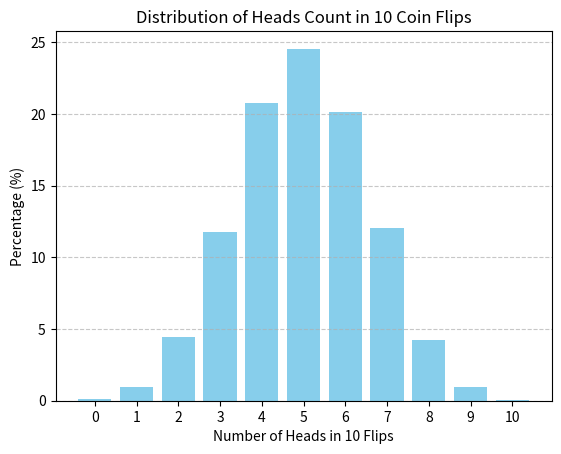

Recreate this plot in Python.
import random
import matplotlib.pyplot as plt
from typing import Dict


def flip_coin(
    num_trials: int = 10000,
    flips_per_trial: int = 10
) -> Dict[int, float]:
    counts = {count: 0 for count in range(flips_per_trial + 1)}

    for _ in range(num_trials):
        heads_count = sum(
            random.choice([0, 1]) for _ in range(flips_per_trial)
        )
        counts[heads_count] += 1

    percentages = {
        count: round(value / num_trials * 100, 2)
        for count, value in counts.items()
    }
    return percentages


def draw_gaussian_distribution_graph(
    distribution: Dict[int, float]
) -> None:
    heads_counts = list(distribution.keys())
    percentages = list(distribution.values())

    plt.bar(heads_counts, percentages, color="skyblue")
    plt.xlabel("Number of Heads in 10 Flips")
    plt.ylabel("Percentage (%)")
    plt.title("Distribution of Heads Count in 10 Coin Flips")
    plt.xticks(heads_counts)
    plt.grid(axis="y", linestyle="--", alpha=0.7)
    plt.show()


distribution = flip_coin()
print(distribution)
draw_gaussian_distribution_graph(distribution)
